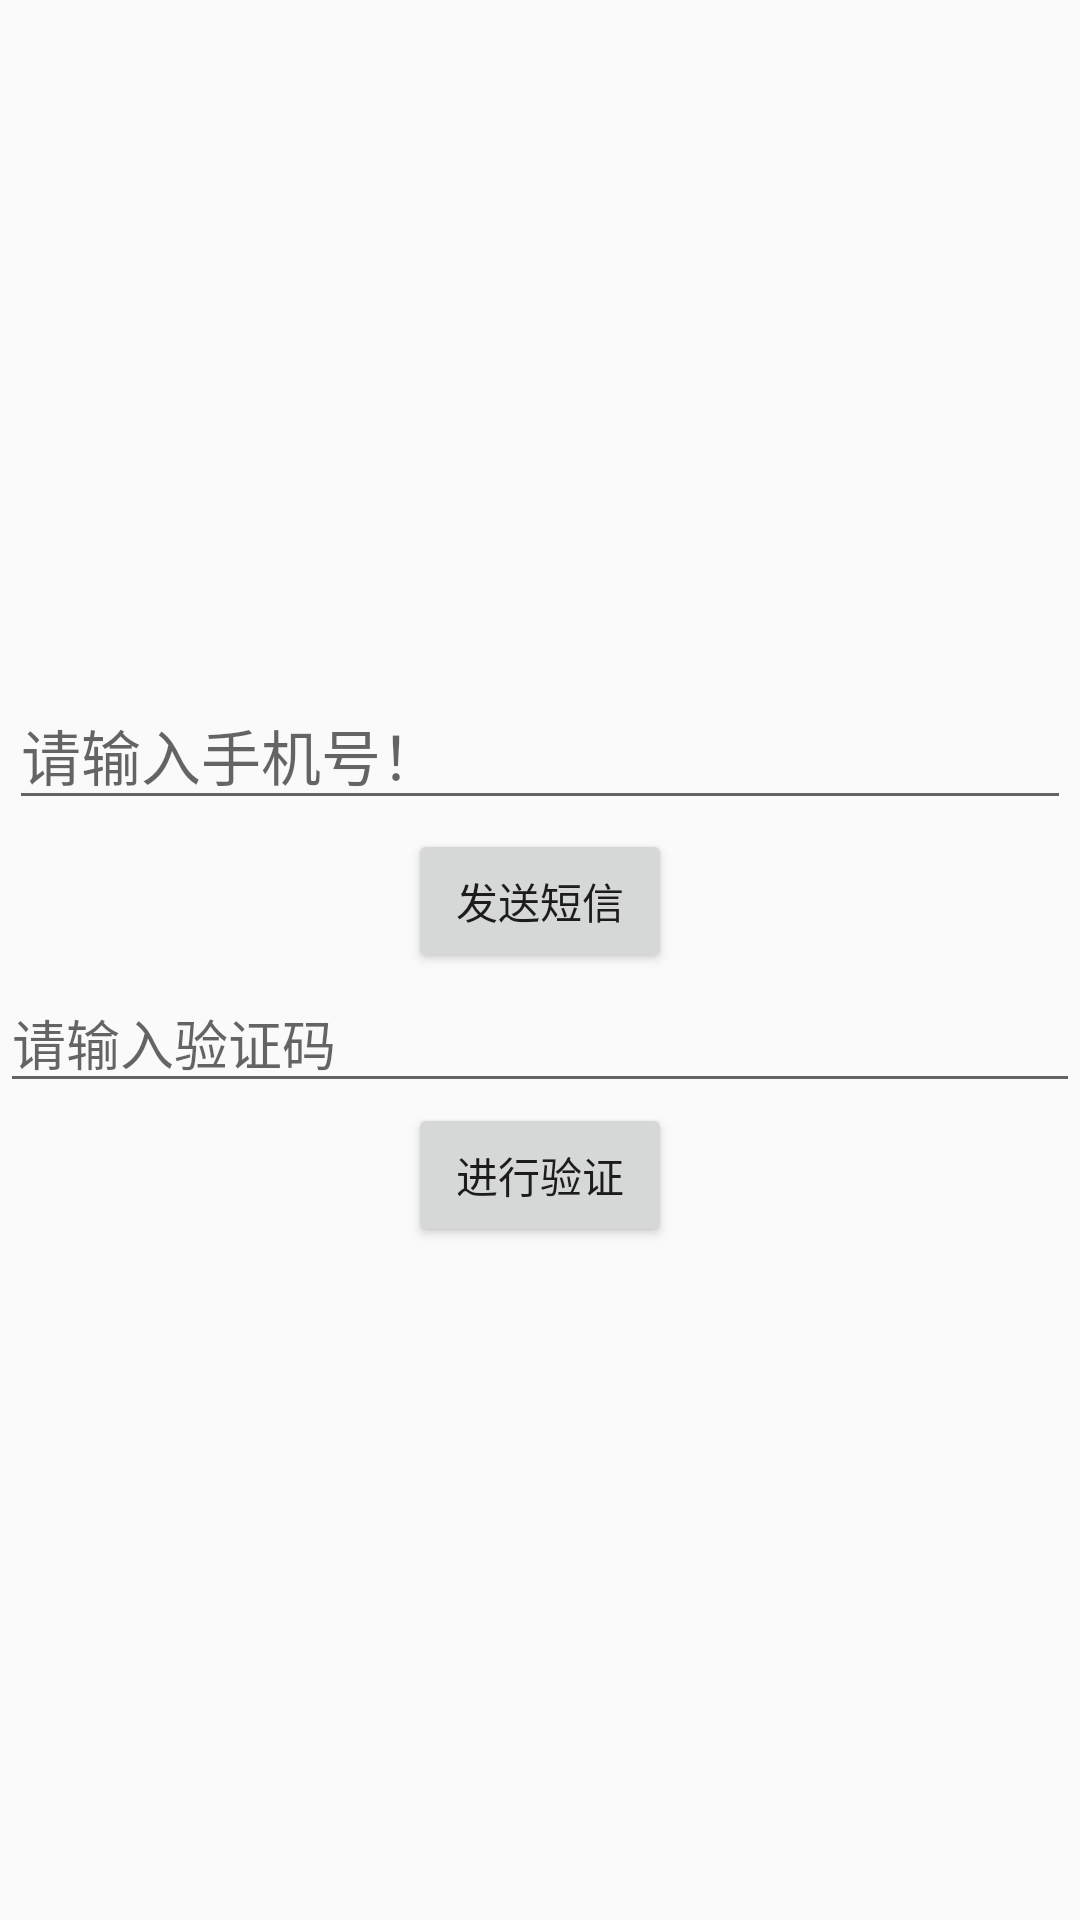

Reconstruct the res/layout file that produces this screen, plus the resources it refers to.
<!-- AndroidManifest.xml: application theme Theme.AppCompat.Light.NoActionBar -->
<!-- res/layout/activity_forget_password.xml -->
<?xml version="1.0" encoding="utf-8"?>
<LinearLayout xmlns:android="http://schemas.android.com/apk/res/android"
    android:orientation="vertical" android:layout_width="match_parent"
    android:layout_height="match_parent"
    android:gravity="center">
<EditText
    android:id="@+id/et_mobile"
    style="@style/mobileInput"/>
    <Button
        android:id="@+id/button_sendMessage"
        android:layout_width="wrap_content"
        android:layout_height="wrap_content"
        android:text="@string/messageSend"/>
    <EditText
        android:id="@+id/et_authCode"
        android:layout_width="match_parent"
        android:layout_height="wrap_content"
        android:maxLength="6"
        android:inputType="number"
        android:hint="@string/authCodeInput"/>
    <Button
        android:id="@+id/button_test"
        android:layout_width="wrap_content"
        android:layout_height="wrap_content"
        android:text="@string/test"/>
</LinearLayout>
<!-- resources referenced by this layout -->
<resources>
  <string name="authCodeInput">请输入验证码</string>
  <string name="messageSend">发送短信</string>
  <string name="test">进行验证</string>
  <style name="mobileInput">
          <item name="android:layout_height">wrap_content</item>
          <item name="android:layout_width">match_parent</item>
          <item name="android:layout_margin">3dp</item>
          <item name="android:textSize">20sp</item>
          <item name="android:inputType">phone</item>
          <item name="android:maxLength">11</item>
          <item name="android:hint">@string/mobileInput</item>
      </style>
  <string name="mobileInput">请输入手机号！</string>
</resources>
